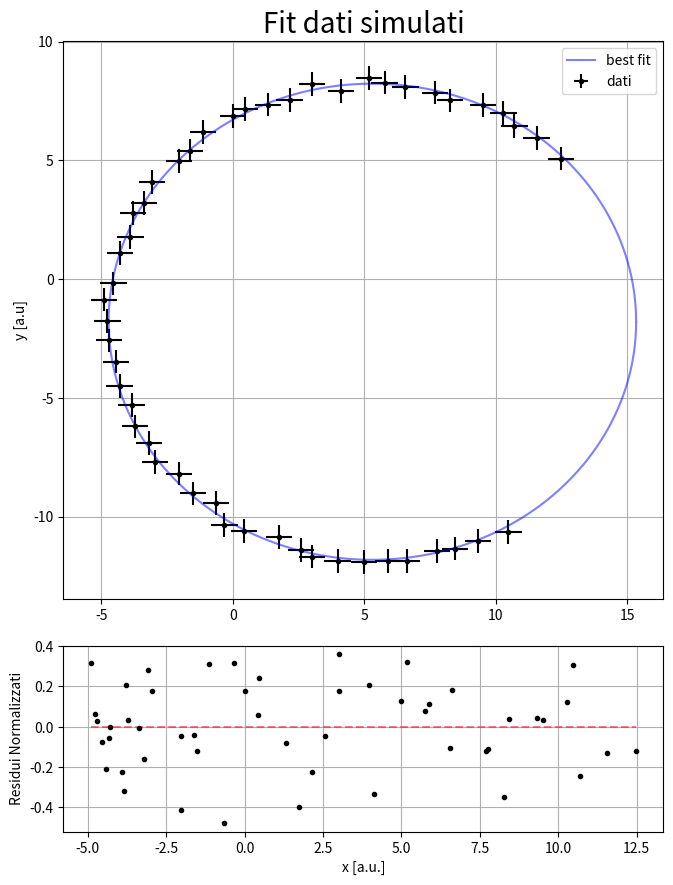

The script that saved this image:
import numpy as np
import matplotlib.pyplot as plt


def cerchio(xc, yc, r, N, phi_min=0, phi_max=2*np.pi):
    """
    Restituisce un cerchio di centro (xc, yc) e di raggio r
    phi è il parametro di "percorrenza" del cerchio
    """

    phi = np.linspace(phi_min, phi_max, N)

    x = xc + r*np.cos(phi)
    y = yc + r*np.sin(phi)

    return x, y



def fitcerchio(pt):
    '''
    fit di un cerchio con metodo di coope
    Parameters
    ----------
    pt : 2Darray
        contiene le coordinate del cerchio

    Returns
    -----------
    c : 1Darray
        array con le coordinate del centro del cerchio
    r : float
        raggio del cerchio
    d : 1Darray
        array con gli errori associati a c ed r
    A1 : 2Darray
        matrice di covarianza
    '''
    npt = len(pt[0])
    S = np.column_stack((pt.T, np.ones(npt)))
    y = (pt**2).sum(axis=0)

    A = S.T @ S #@ è il prodotto matriciale
    b = S.T @ y
    sol = np.linalg.solve(A, b)

    c = 0.5*sol[:-1]
    r = np.sqrt(sol[-1] + c.T @ c)

    d = np.zeros(3)
    A1 = np.linalg.inv(A)

    for i in range(3):
        d[i] = np.sqrt(A1[i,i])
    return c, r, d, A1


if __name__ == "__main__":
    #numero di punti
    N = 50
    #paramentri cerchio
    xc, yc, r1 = 5, -2, 10
    #errori
    ex, ey= 0.5, 0.5
    dy = np.array(N*[ey])
    dx = np.array(N*[ex])
    dr = np.sqrt(dx**2 + dy**2)
    k = np.random.uniform(0, ex, N)
    l = np.random.uniform(0, ey, N)
    #creiamo il cerchio
    x, y = cerchio(xc, yc, r1, N, np.pi/4, 5/3*np.pi)
    x = x + k #aggiungo errore
    y = y + l

    a = np.array([x, y])
    c, r, d , A = fitcerchio(a) #fit

    print(f'x_c = {c[0]:.5f} +- {d[0]:.5f}; valore esatto={xc:.5f}')
    print(f'y_c = {c[1]:.5f} +- {d[1]:.5f}; valore esatto={yc:.5f}')
    print(f'r   = {r:.5f} +- {d[2]:.5f}; valore esatto={r1:.5f}')


    chisq = sum(((np.sqrt((x-c[0])**2 + (y-c[1])**2) - r)/dr)**2.)
    ndof = N - 3
    print(f'chi quadro = {chisq:.3f} ({ndof:d} dof)')

    corr=np.zeros((3,3))
    for i in range(0, 3):
        for j in range(0, 3):
            corr[i][j]=(A[i][j])/(np.sqrt(A.diagonal()[i])*np.sqrt(A.diagonal()[j]))
    print(corr)

    #plot
    fig1 = plt.figure(1, figsize=(7.5,9.3))
    frame1=fig1.add_axes((.1,.35,.8,.6))
    #frame1=fig1.add_axes((trasla lateralmente, trasla verticamente, larghezza, altezza))
    frame1.set_title('Fit dati simulati',fontsize=20)
    plt.ylabel('y [a.u]',fontsize=10)
    plt.grid()

    plt.errorbar(x, y, dy, dx, fmt='.', color='black', label='dati')
    xx, yy = cerchio(c[0], c[1], r, 10000)
    plt.plot(xx, yy, color='blue', alpha=0.5, label='best fit')
    plt.legend(loc='best')


    frame2=fig1.add_axes((.1,.1,.8,.2))
    frame2.set_ylabel('Residui Normalizzati')
    plt.xlabel('x [a.u.]',fontsize=10)

    ff=(np.sqrt((x-c[0])**2 + (y-c[1])**2) - r)/dr
    x1=np.linspace(np.min(x),np.max(x), 1000)
    plt.plot(x1, 0*x1, color='red', linestyle='--', alpha=0.5)
    plt.plot(x, ff, '.', color='black')
    plt.grid()

    plt.show()
